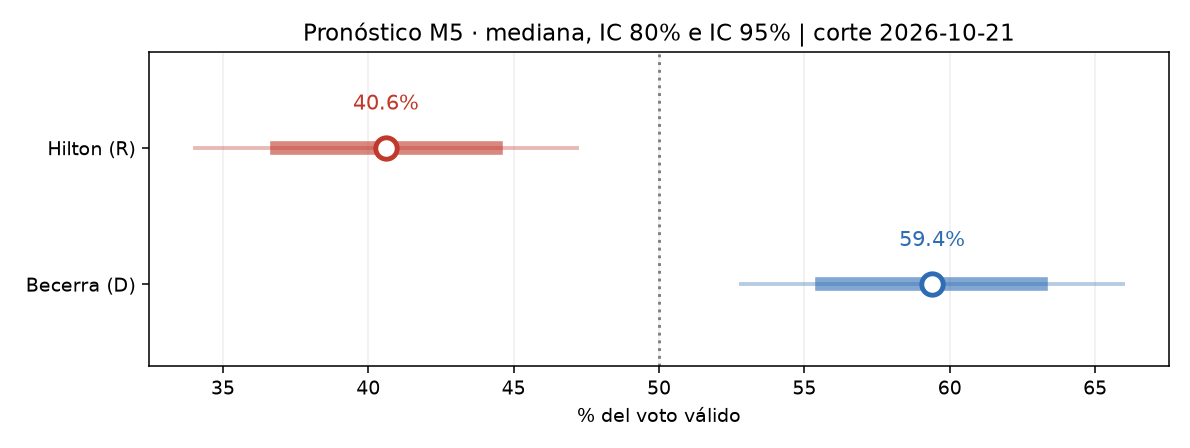

The table this chart was drawn from, first rows:
modelo, candidato, pronostico_pct, media_pct, ic80_inf, ic80_sup, ic95_inf, ic95_sup, p_ganar
M5 · híbrido, Becerra (D), 59.39, 59.39, 55.61, 63.14, 52.81, 65.95, 0.9928
M5 · híbrido, Hilton (R), 40.61, 40.61, 36.86, 44.39, 34.05, 47.19, 0.00716
M1 · encuestas (legado), Becerra (D), 60.44, 60.44, 57.56, 63.31, 56.01, 64.84, 1
M1 · encuestas (legado), Hilton (R), 39.56, 39.56, 36.69, 42.44, 35.16, 43.99, 5e-06
